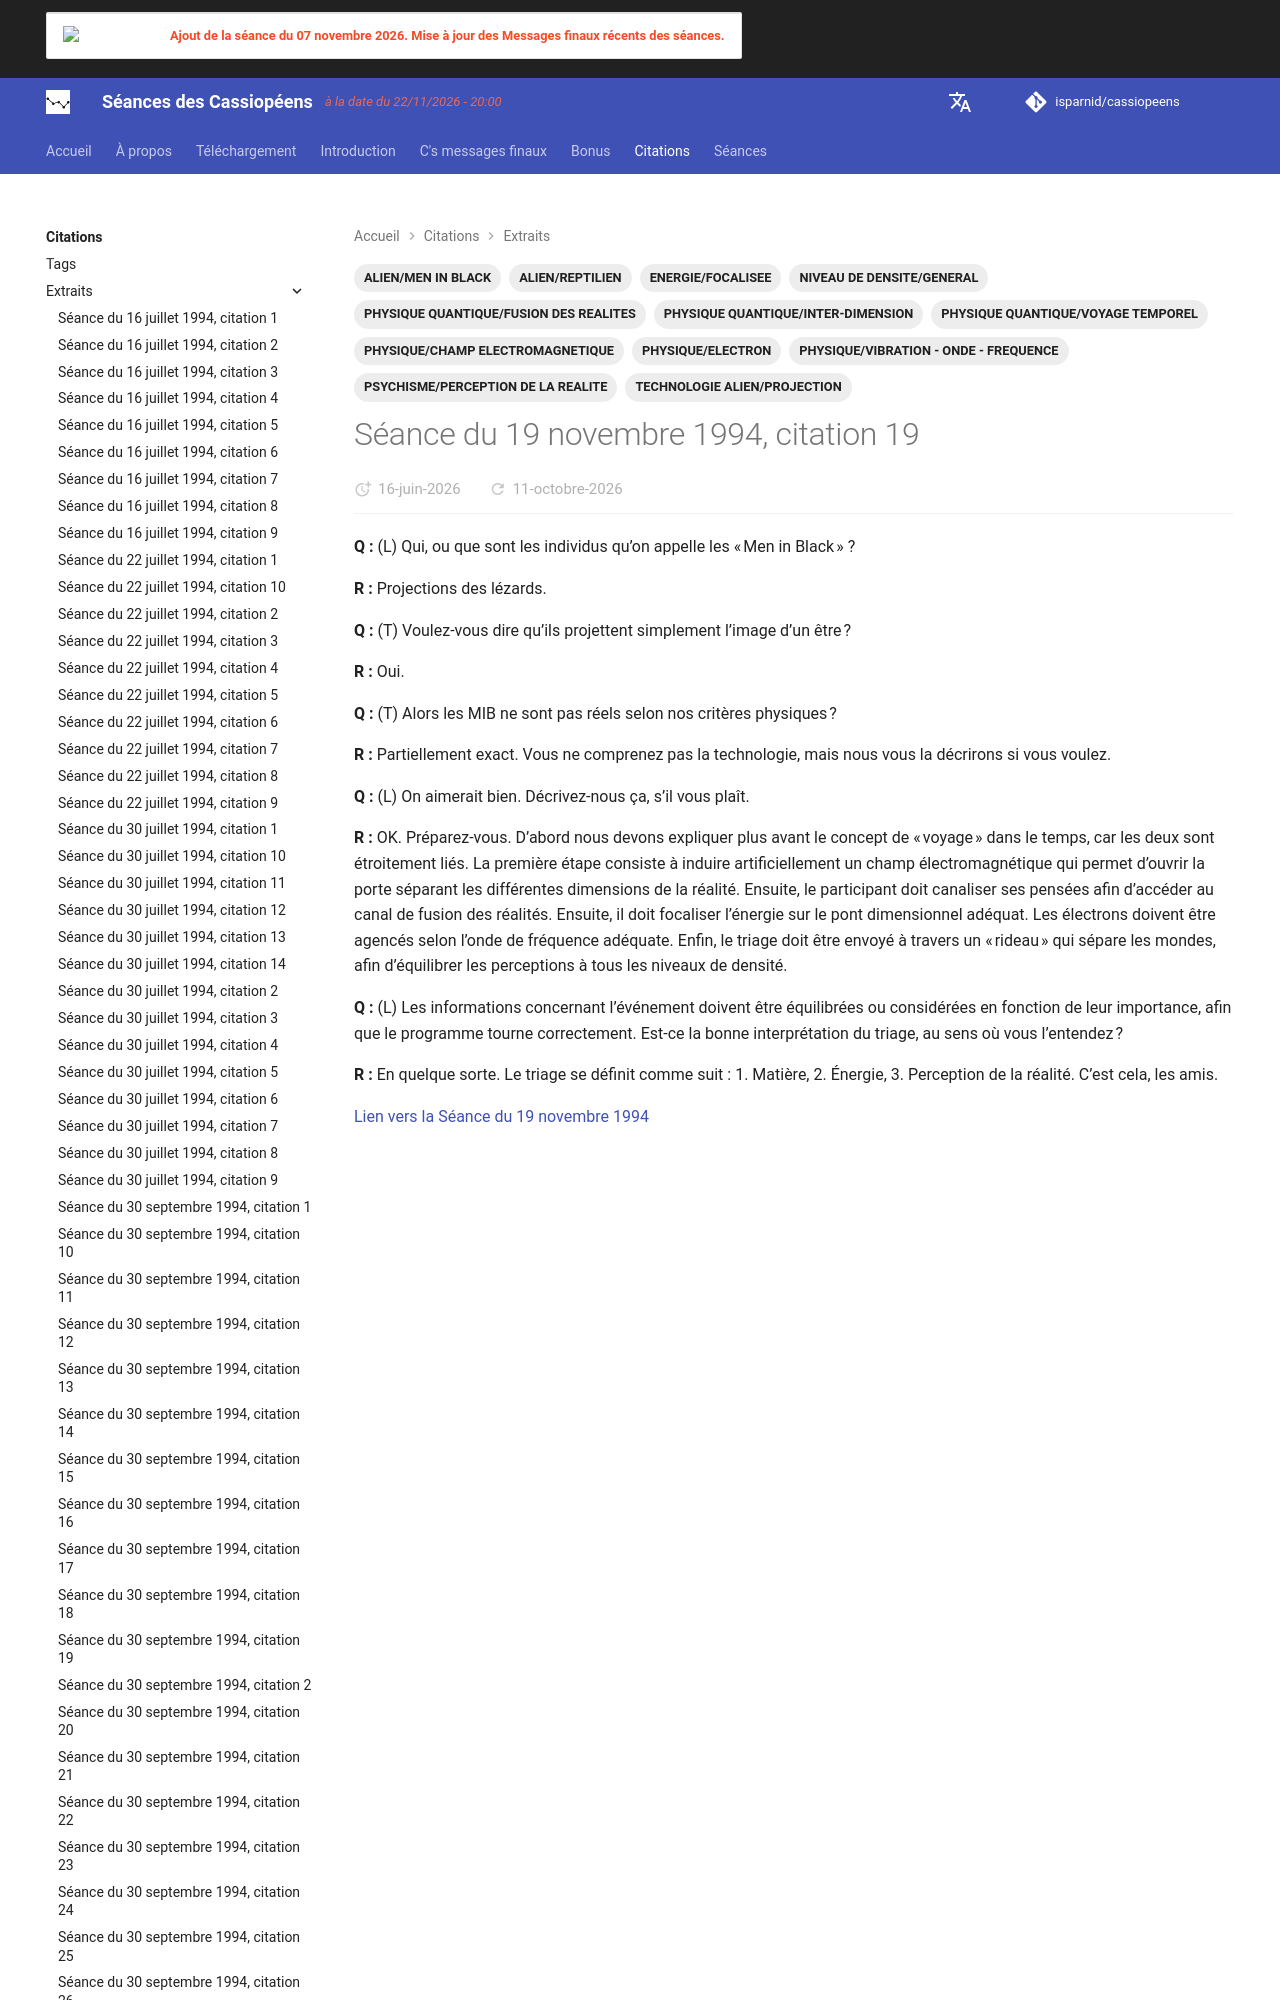

repository: isparnid/cassiopeens · page: citations/extraits/1994-11-19_citation-19/index.html · generator: mkdocs

---
title: "Séance du 19 novembre 1994, citation 19"
date:
  created: 2026-06-07
  updated: 2026-06-19
tags:
  - ALIEN/MEN IN BLACK
  - ALIEN/REPTILIEN
  - ENERGIE/FOCALISEE
  - NIVEAU DE DENSITE/GENERAL
  - PHYSIQUE/CHA
